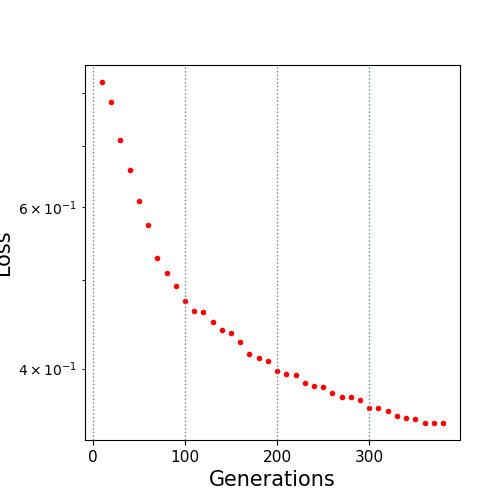

Data behind this chart, as committed beside it:
10.0, 0.821577
20.0, 0.7811
30.0, 0.711
40.0, 0.6589
50.0, 0.6086
60.0, 0.574
70.0, 0.5281
80.0, 0.5081
90.0, 0.4925
100.0, 0.4742
110.0, 0.4625
120.0, 0.461
130.0, 0.4498
140.0, 0.441
150.0, 0.4369
160.0, 0.4272
170.0, 0.4148
180.0, 0.4108
190.0, 0.4079
200.0, 0.3979
210.0, 0.3947
220.0, 0.3938
230.0, 0.3854
240.0, 0.3826
250.0, 0.3822
260.0, 0.3762
270.0, 0.3722
280.0, 0.3721
290.0, 0.3696
300.0, 0.3621
310.0, 0.3621
320.0, 0.3593
330.0, 0.3554
340.0, 0.3528
350.0, 0.352
360.0, 0.3492
370.0, 0.3492
380.0, 0.3489
